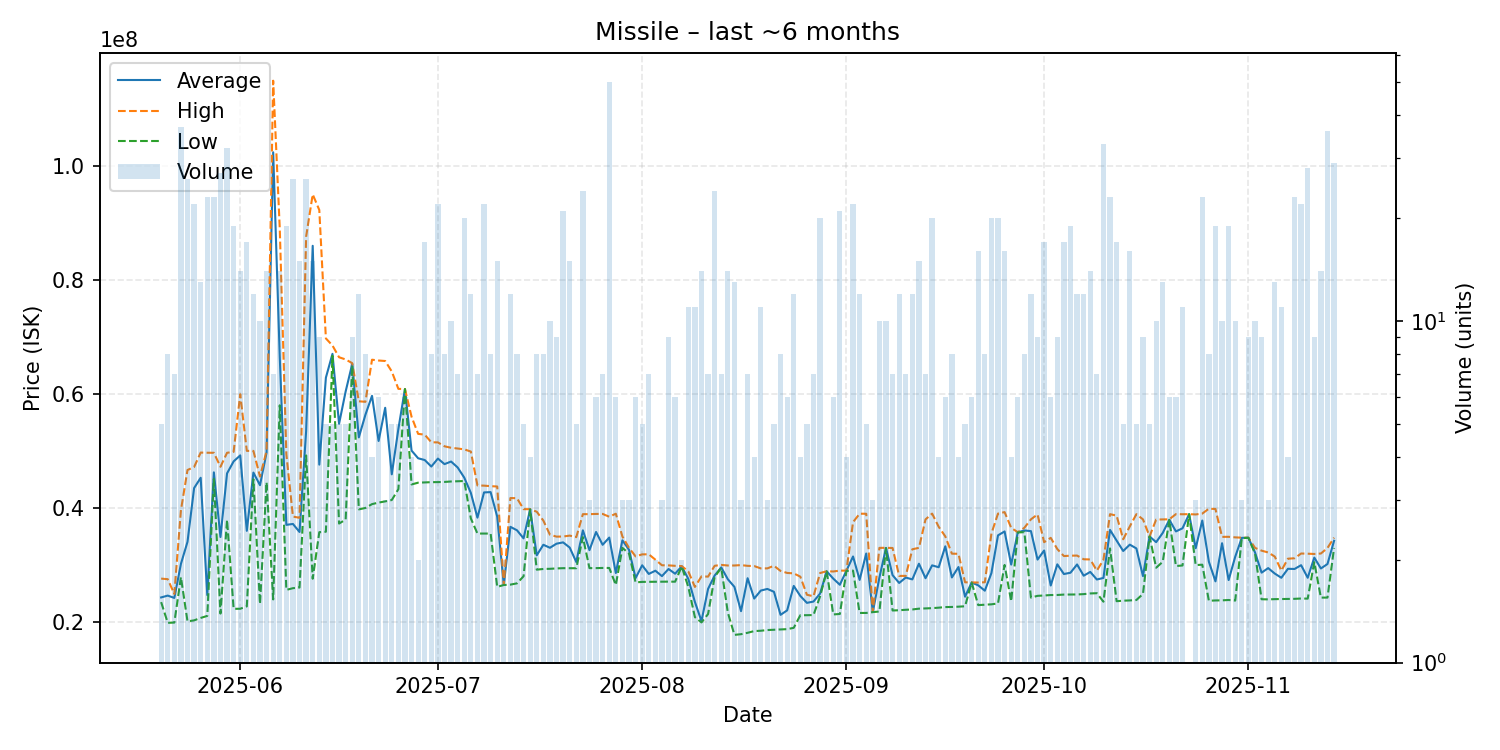

Source data for this figure (header and first rows):
date, average, highest, lowest, order_count, volume
2025-05-20, 24300000, 27600000, 23480000, 5, 5
2025-05-21, 24621250, 27500000, 19850000, 8, 8
2025-05-22, 24211429, 24900000, 19890000, 5, 7
2025-05-23, 30177297, 39580000, 27860000, 22, 37
2025-05-24, 34055769, 46645000, 20100000, 19, 26
2025-05-25, 43472727, 47160000, 20280000, 17, 22
2025-05-26, 45280769, 49700000, 20705000, 8, 13
2025-05-27, 24714783, 49670000, 21060000, 8, 23
2025-05-28, 46229565, 49660000, 45075000, 18, 23
2025-05-29, 34897037, 47205000, 21470000, 22, 27
2025-05-30, 46049375, 49660000, 37900000, 23, 32
2025-05-31, 48156316, 49830000, 22300000, 15, 19
2025-06-01, 49199286, 59930000, 22315000, 12, 14
2025-06-02, 35978824, 50000000, 22730000, 15, 17
2025-06-03, 46190833, 49990000, 45000000, 11, 12
2025-06-04, 43981000, 45490000, 23150000, 10, 10
2025-06-05, 49707143, 50000000, 44500000, 13, 14
2025-06-06, 102350000, 114900000, 23950000, 7, 7
2025-06-07, 66415714, 88990000, 57990000, 11, 14
2025-06-08, 37025789, 49420000, 25630000, 15, 19
2025-06-09, 37184231, 38480000, 25920000, 18, 26
2025-06-10, 35775333, 38260000, 26040000, 15, 15
2025-06-11, 53432692, 87550000, 49200000, 25, 26
2025-06-12, 85952667, 94970000, 27580000, 13, 15
2025-06-13, 47585556, 92230000, 35740000, 9, 9
2025-06-14, 62832000, 69715000, 35820000, 5, 5
2025-06-15, 67010000, 68470000, 66665000, 5, 5
2025-06-16, 54750000, 66410000, 37255000, 5, 5
2025-06-17, 60418000, 66025000, 37950000, 5, 5
2025-06-18, 65246667, 65375000, 64990000, 8, 9
2025-06-19, 52359167, 58690000, 39740000, 10, 12
2025-06-20, 56333750, 58600000, 39990000, 7, 8
2025-06-21, 59650000, 65980000, 40660000, 4, 4
2025-06-22, 51730000, 65840000, 40930000, 6, 6
2025-06-23, 57550000, 65755000, 41140000, 3, 3
2025-06-24, 45890000, 63920000, 41380000, 4, 5
2025-06-25, 53836000, 60870000, 43280000, 5, 5
2025-06-26, 60836667, 60840000, 60830000, 6, 6
2025-06-27, 50047500, 55985000, 44110000, 4, 4
2025-06-28, 48700000, 52980000, 44420000, 2, 2
2025-06-29, 48391176, 52840000, 44470000, 16, 17
2025-06-30, 47248750, 51510000, 44510000, 6, 8
2025-07-01, 48643636, 51480000, 44520000, 12, 22
2025-07-02, 47675000, 50800000, 44550000, 7, 8
2025-07-03, 48126000, 50540000, 44630000, 8, 10
2025-07-04, 47084286, 50410000, 44665000, 7, 7
2025-07-05, 45302500, 50260000, 44710000, 10, 20
2025-07-06, 42625000, 49875000, 38150000, 10, 12
2025-07-07, 38288571, 43940000, 35500000, 5, 7
2025-07-08, 42711364, 43900000, 35500000, 15, 22
2025-07-09, 42767500, 43810000, 35500000, 4, 8
2025-07-10, 38459333, 43750000, 26150000, 6, 15
2025-07-11, 26490000, 26500000, 26480000, 2, 2
2025-07-12, 36680000, 41725000, 26545000, 8, 12
2025-07-13, 36073750, 41700000, 26770000, 7, 8
2025-07-14, 34658000, 39780000, 28010000, 5, 5
2025-07-15, 39755000, 39775000, 39735000, 4, 4
2025-07-16, 31685000, 39325000, 29170000, 8, 8
2025-07-17, 33533750, 37775000, 29290000, 6, 8
2025-07-18, 33007000, 35295000, 29320000, 9, 10
... 119 more rows
